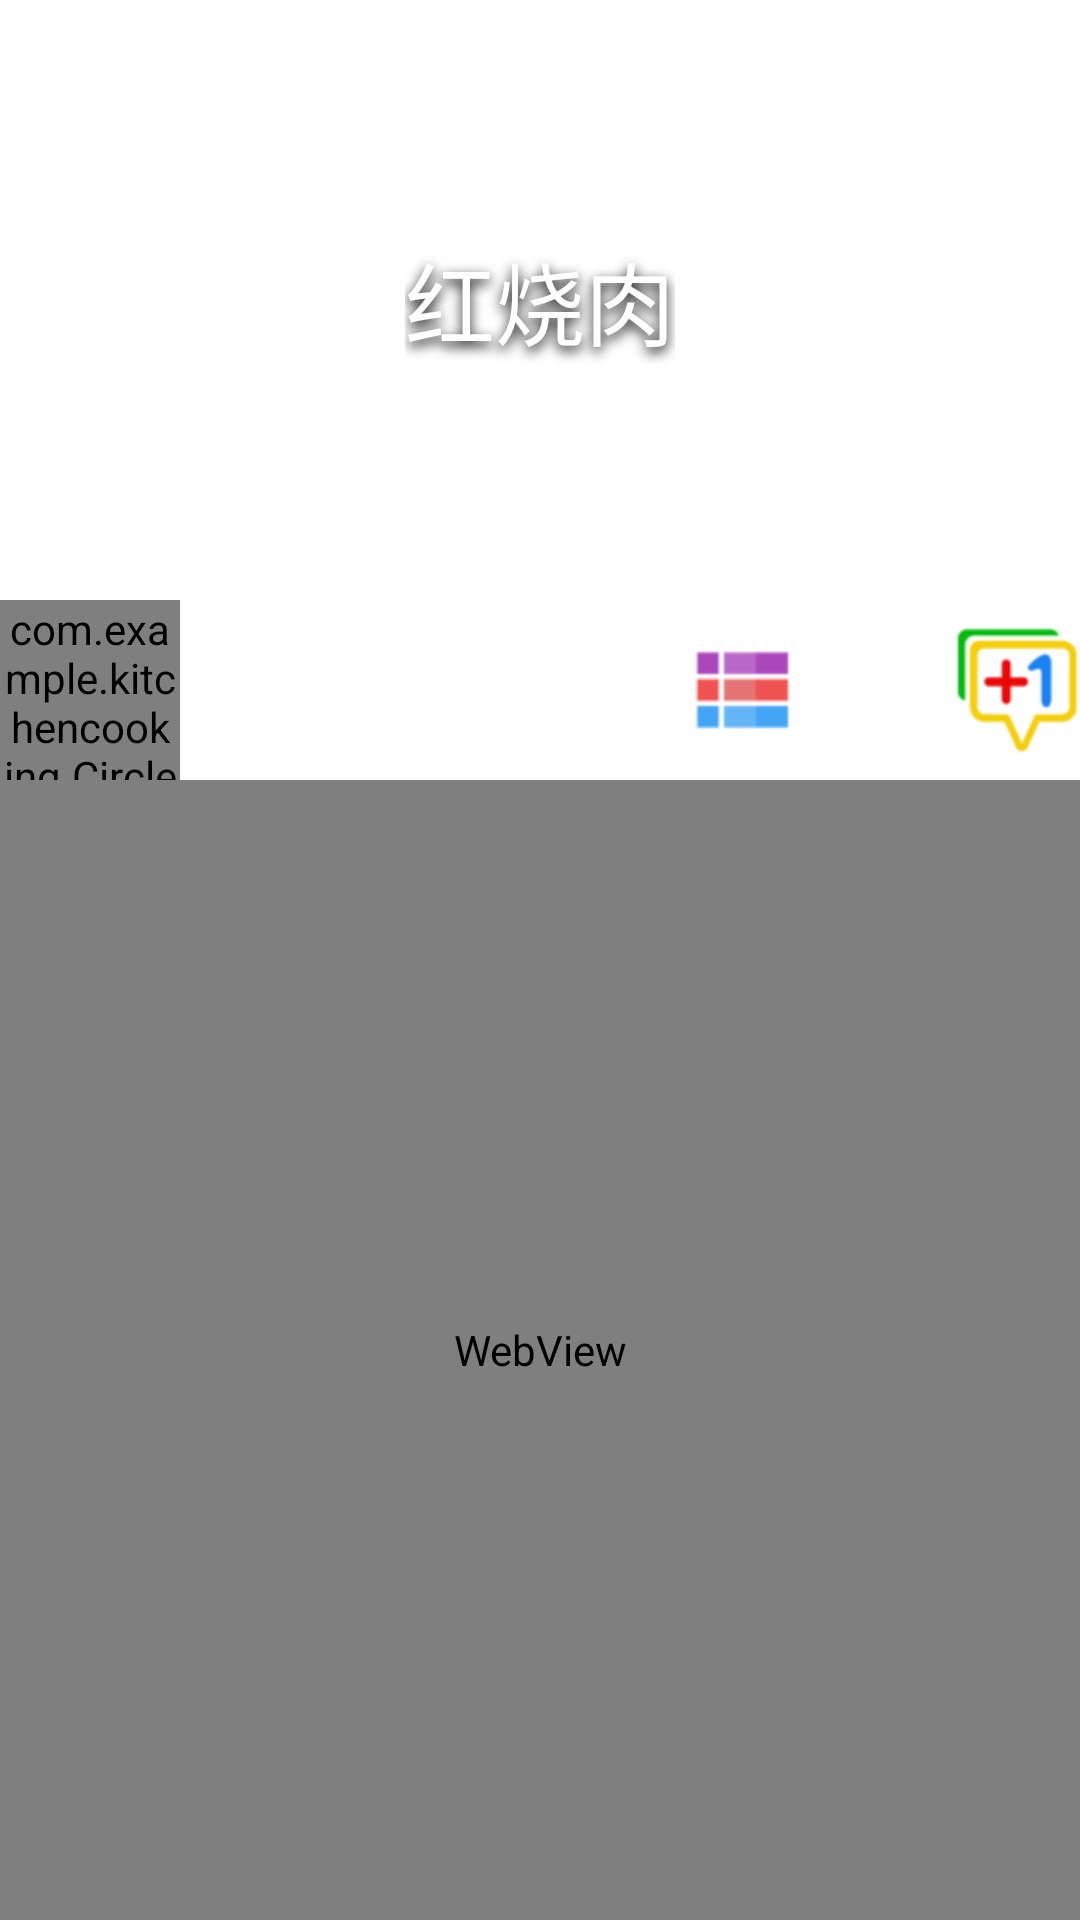

Android layout source for this screen:
<!-- AndroidManifest.xml: application theme AppTheme -->
<!-- res/layout/activity_overview.xml -->
<?xml version="1.0" encoding="utf-8"?>
<LinearLayout xmlns:android="http://schemas.android.com/apk/res/android"
    android:layout_width="match_parent"
    android:layout_height="match_parent"
    android:orientation="vertical" 
    >

       <FrameLayout
        android:layout_width="match_parent"
        android:layout_height="wrap_content"
         >
		
		<ImageView 
        android:id="@+id/iv_over"
        android:layout_width="match_parent"
        android:layout_height="200dp"
        android:layout_marginTop="0dp"
        android:src="@drawable/overview"
        android:scaleType="fitXY"
        />
		
		<TextView
		android:id="@+id/tv_bt"
        android:layout_width="wrap_content"
        android:layout_height="wrap_content"
		android:layout_gravity="center"
        android:text="红烧肉"
        android:textSize="30sp"
        android:textColor="#FFFFFF"
        android:shadowColor="#000000"
  		android:shadowDx="0"
        android:shadowDy="5"
        android:shadowRadius="10"
        />

      </FrameLayout>
    
        
        


     <RelativeLayout 
          android:layout_width="wrap_content"
        android:layout_height="60dp"
         >
     <com.example.kitchencooking.CircleImageView
        android:id="@+id/iv_overhead"
        android:layout_width="60dp"
        android:layout_height="60dp"
        android:src="@drawable/tou"
            />
   	
     <ImageView 
         android:id="@+id/iv_splist"
         android:layout_width="wrap_content"
         android:layout_height="wrap_content"
         android:src="@drawable/splist"
          android:layout_toLeftOf="@+id/iv_plus"
          android:paddingRight="30dp"
         android:layout_centerVertical="true"
         />
     <ImageView 
         android:id="@+id/iv_plus"
         android:layout_width="wrap_content"
         android:layout_height="wrap_content"
         android:src="@drawable/plus"
        
         android:layout_alignParentRight="true"
         android:paddingLeft="20dp"
         android:layout_centerVertical="true"
         />
     </RelativeLayout>
    

    <FrameLayout
        android:layout_width="match_parent"
        android:layout_height="0dp"
        android:layout_weight="1"
         >
     
        <WebView
            android:id="@+id/wv_web"
            android:layout_width="match_parent"
            android:layout_height="match_parent"
            />
          
        
           
           <ProgressBar
            android:id="@+id/pb_progress"
            android:layout_width="wrap_content"
            android:layout_height="wrap_content"
            android:layout_gravity="center"
            android:indeterminateDrawable="@drawable/custom_progress" />
           
           
    </FrameLayout>

</LinearLayout>
<!-- resources referenced by this layout -->
<resources>
  <!-- drawable plus: png bitmap (drawable-hdpi, 2587 bytes) -->
  <!-- drawable splist: png bitmap (drawable-hdpi, 1533 bytes) -->
  <!-- drawable tou: jpg bitmap (drawable-hdpi, 6341 bytes) -->
  <style name="AppTheme" parent="AppBaseTheme">
          
      </style>
  <style name="AppBaseTheme" parent="android:Theme.Light">
          
      </style>
</resources>
